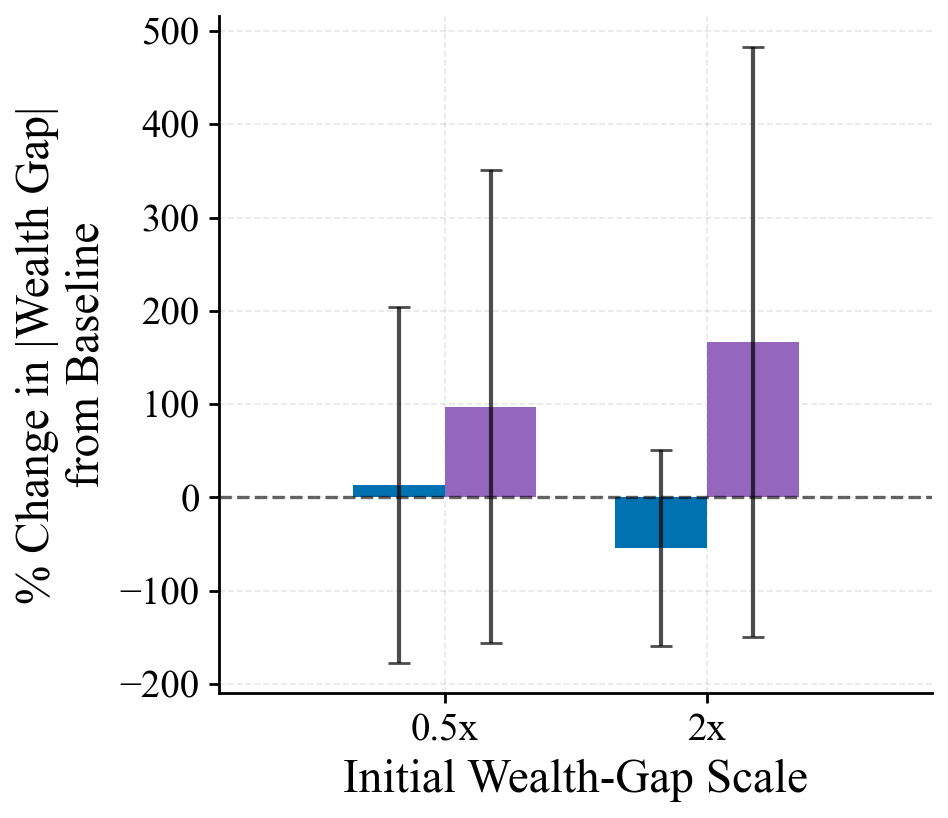

Data behind this chart, as committed beside it:
knob, pg_pct, pg_pct_std, pepg_pct, pepg_pct_std
0.5, 13.69, 190.8, 97.18, 253.6
2.0, -54.21, 104.7, 166.9, 316.4
